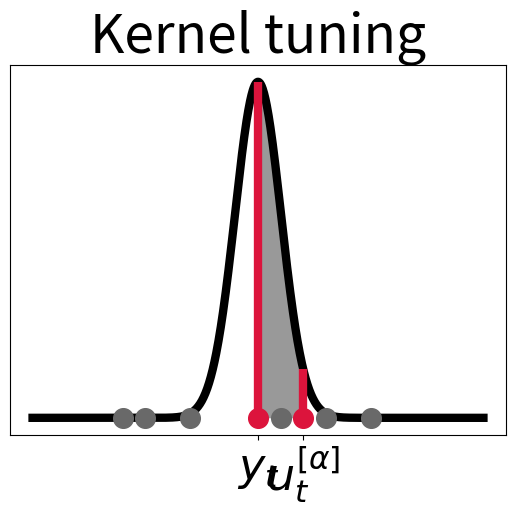

Reproduce this figure in Python.
import numpy as np
import matplotlib
import matplotlib.pyplot as plt
from scipy import stats


matplotlib.rc('font', size=32)
lw = 6
s = 200


def kernel_comparison():
    fig = plt.figure()

    loc = 0.0
    scale = 3.0

    x = np.linspace(-20, 20, 1000)
    plt.plot(x, stats.norm.pdf(x, loc=loc, scale=scale), lw=lw, color='dimgrey', label='Gaussian')
    plt.plot(x, stats.cauchy.pdf(x, loc=loc, scale=scale), lw=lw, color='black', label='Cauchy')
    plt.plot(x, stats.uniform.pdf(x, loc=loc-scale, scale=loc+2*scale), lw=lw, color='crimson', label='Uniform')

    plt.legend()
    plt.title('Kernel comparison')
    plt.xticks([loc], ['y'])
    plt.yticks([])
    plt.show()


def kernel_tuning():
    y = 5.0
    u = np.array([-1.0, 0.0, 2.0, 6.0, 8.0, 10.0])
    u_alpha = 6.0 + 1

    p = 0.95
    eps = abs(u_alpha - y) / stats.norm.ppf((1+p)/2)

    fig = plt.figure()

    x = np.linspace(-5, 15, 1000)
    plt.plot(x, stats.norm.pdf(x, loc=y, scale=eps), lw=lw, color='black')

    plt.vlines(y, ymin=0.0, ymax=stats.norm.pdf(y, loc=y, scale=eps), lw=lw, color='crimson')
    plt.vlines(u_alpha, ymin=0.0, ymax=stats.norm.pdf(u_alpha, loc=y, scale=eps), lw=lw, color='crimson')
    plt.scatter(u, np.zeros(u.size), s=s, color='dimgrey', zorder=1000)
    plt.scatter(u_alpha, 0, s=s, color='crimson', zorder=1000)
    plt.scatter(y, 0, s=s, color='crimson', zorder=1000)

    shaded_x = x[(x >= y) & (x <= u_alpha)]
    plt.fill_between(shaded_x, stats.norm.pdf(shaded_x, loc=y, scale=eps), color='black', alpha=0.4, linewidth=0)

    plt.xticks([y, u_alpha], ['$y_t$', r'$u_t^{[\alpha]}$'])
    plt.yticks([])
    plt.title('Kernel tuning')
    plt.show()



if __name__ == '__main__':
    #kernel_comparison()
    kernel_tuning()

